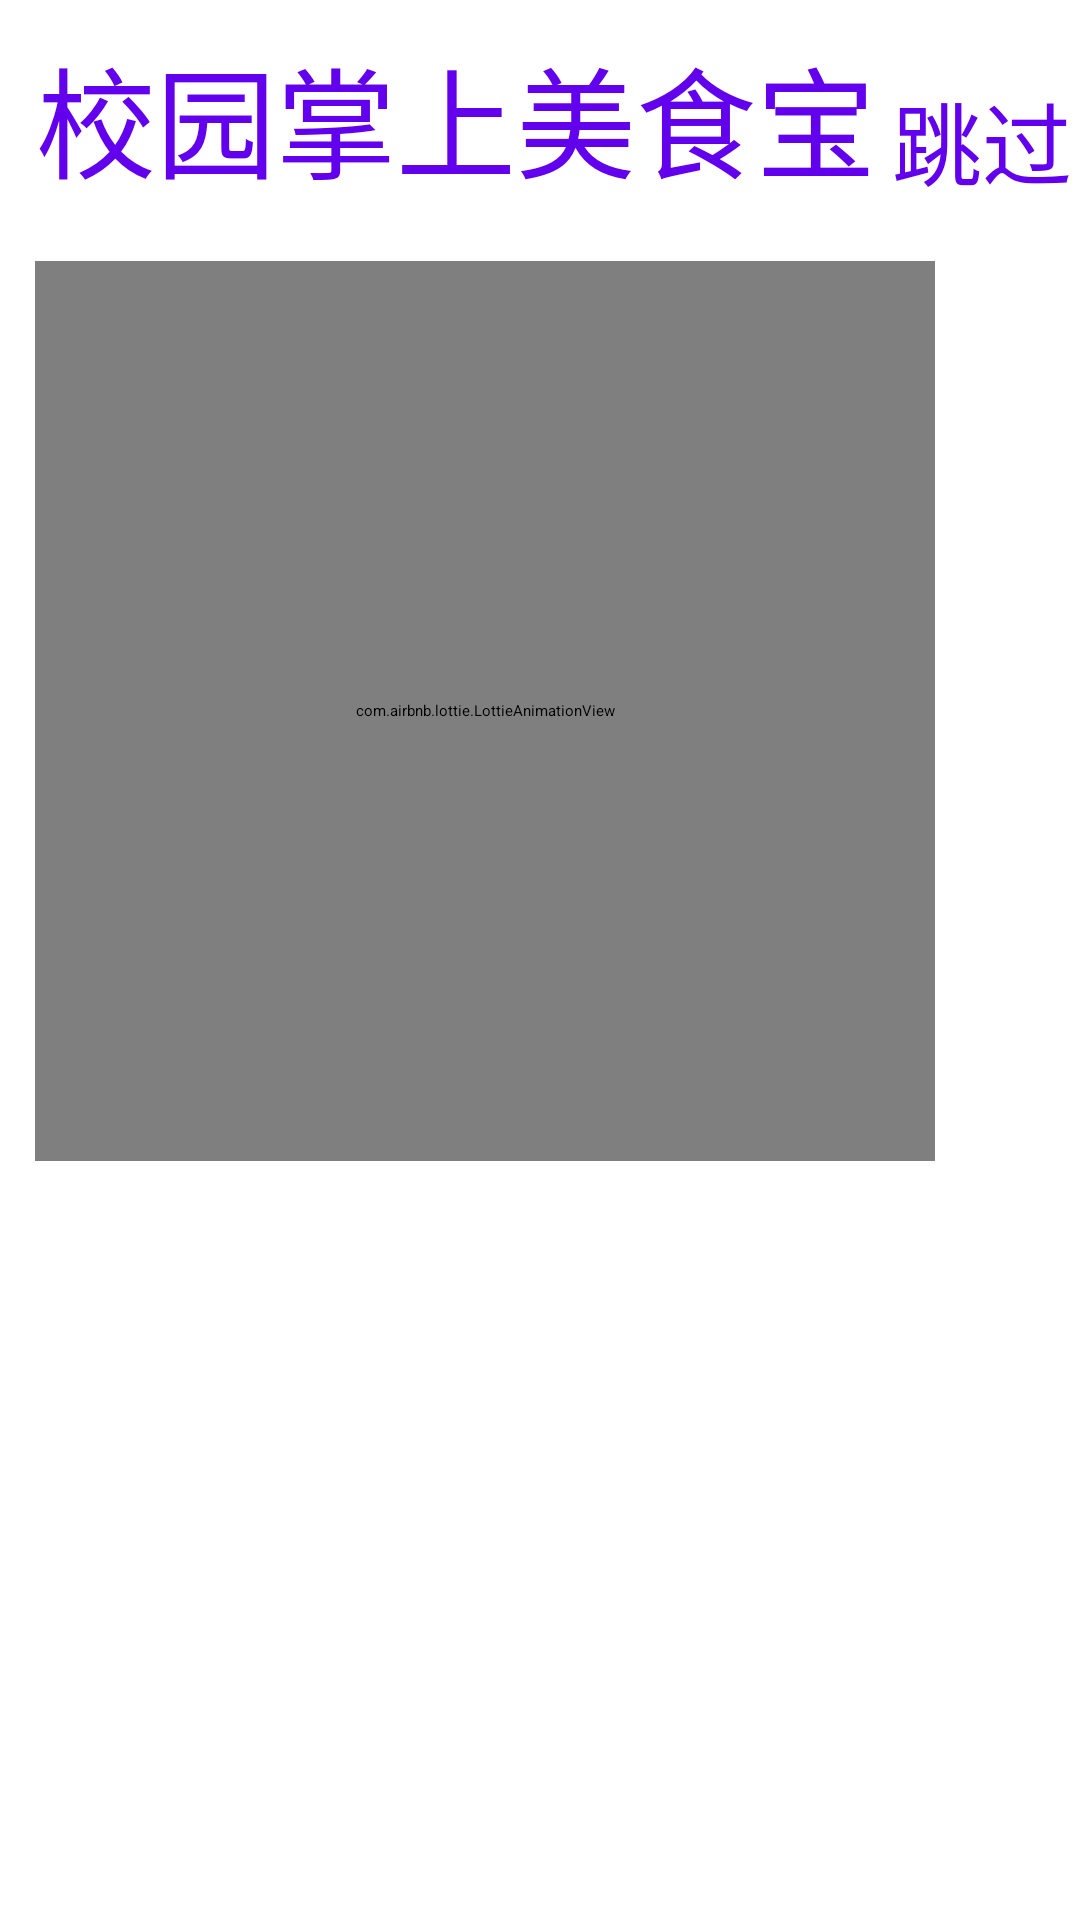

Android layout source for this screen:
<!-- AndroidManifest.xml: application theme Theme.MyApplication -->
<!-- res/layout/fragment1_onbording.xml -->
<?xml version="1.0" encoding="utf-8"?>
<androidx.constraintlayout.widget.ConstraintLayout xmlns:android="http://schemas.android.com/apk/res/android"
    xmlns:app="http://schemas.android.com/apk/res-auto"
    xmlns:tools="http://schemas.android.com/tools"
    android:layout_width="match_parent"
    android:layout_height="match_parent"
    android:background="@color/white">
    <com.airbnb.lottie.LottieAnimationView
        android:id="@+id/frgpage1"
        android:layout_width="300dp"
        android:layout_height="300dp"
        app:lottie_rawRes="@raw/on_page1"
        app:lottie_autoPlay="true"
        app:lottie_loop="true"
        app:layout_constraintBottom_toBottomOf="parent"
        app:layout_constraintEnd_toEndOf="parent"
        app:layout_constraintHorizontal_bias="0.194"
        app:layout_constraintStart_toStartOf="parent"
        app:layout_constraintTop_toTopOf="parent"
        app:layout_constraintVertical_bias="0.256" />

    <TextView
        android:id="@+id/logo"
        android:layout_width="wrap_content"
        android:layout_height="wrap_content"
        android:text="校园掌上美食宝"
        android:textSize="40dp"
        android:textColor="@color/purple_500"
        android:fontFamily="@font/character1"
        app:layout_constraintBottom_toTopOf="@+id/frgpage1"
        app:layout_constraintEnd_toEndOf="parent"
        app:layout_constraintHorizontal_bias="0.151"
        app:layout_constraintStart_toStartOf="parent"
        app:layout_constraintTop_toTopOf="parent"
        app:layout_constraintVertical_bias="0.348" />

    <TextView
        android:id="@+id/skip"
        android:layout_width="wrap_content"
        android:layout_height="wrap_content"
        android:text="跳过"
        android:textSize="30dp"
        android:textColor="@color/purple_500"
        android:fontFamily="@font/character1"
        app:layout_constraintBottom_toBottomOf="@+id/logo"
        app:layout_constraintEnd_toEndOf="parent"
        app:layout_constraintHorizontal_bias="0.686"
        app:layout_constraintStart_toEndOf="@+id/logo"
        app:layout_constraintTop_toTopOf="@+id/logo"
        app:layout_constraintVertical_bias="1.0" />

</androidx.constraintlayout.widget.ConstraintLayout>
<!-- resources referenced by this layout -->
<resources>
  <color name="purple_500">#FF6200EE</color>
  <color name="white">#FFFFFFFF</color>
</resources>
